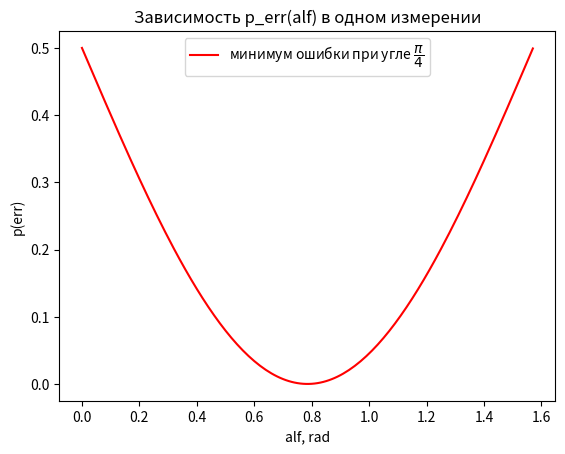

Write the Python code that produced this figure.
import numpy as np
import matplotlib.pyplot as plt
    
a = np.arange(0, np.pi/2, 0.01) # Искусственные точки по оси х
plt.plot(a, 0.5*(np.cos(np.pi/4+a)**2+np.sin(np.pi/4-a)**2), color = 'red', label='минимум ошибки при угле $\dfrac{\pi}{4}$')

plt.xlabel("alf, rad")
plt.ylabel("p(err)")
plt.legend()
plt.title(r"Зависимость p_err(alf) в одном измерении")
plt.show()
